Dataset: dataset (GitHub, JuuuuuJu/EECampEdu). Classes: down gesture, left gesture, null no gesture, palm gesture, right gesture, rock gesture, stone gesture, thumb gesture.

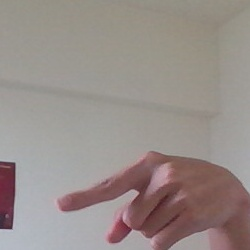
Label: left gesture

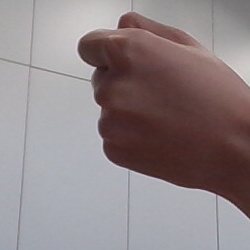
Label: stone gesture

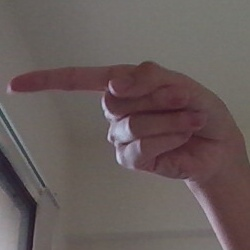
Label: left gesture

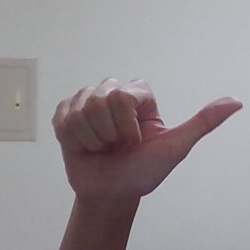
Label: null no gesture

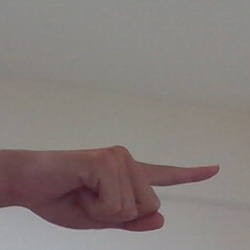
Label: right gesture

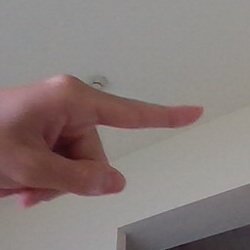
Label: right gesture
